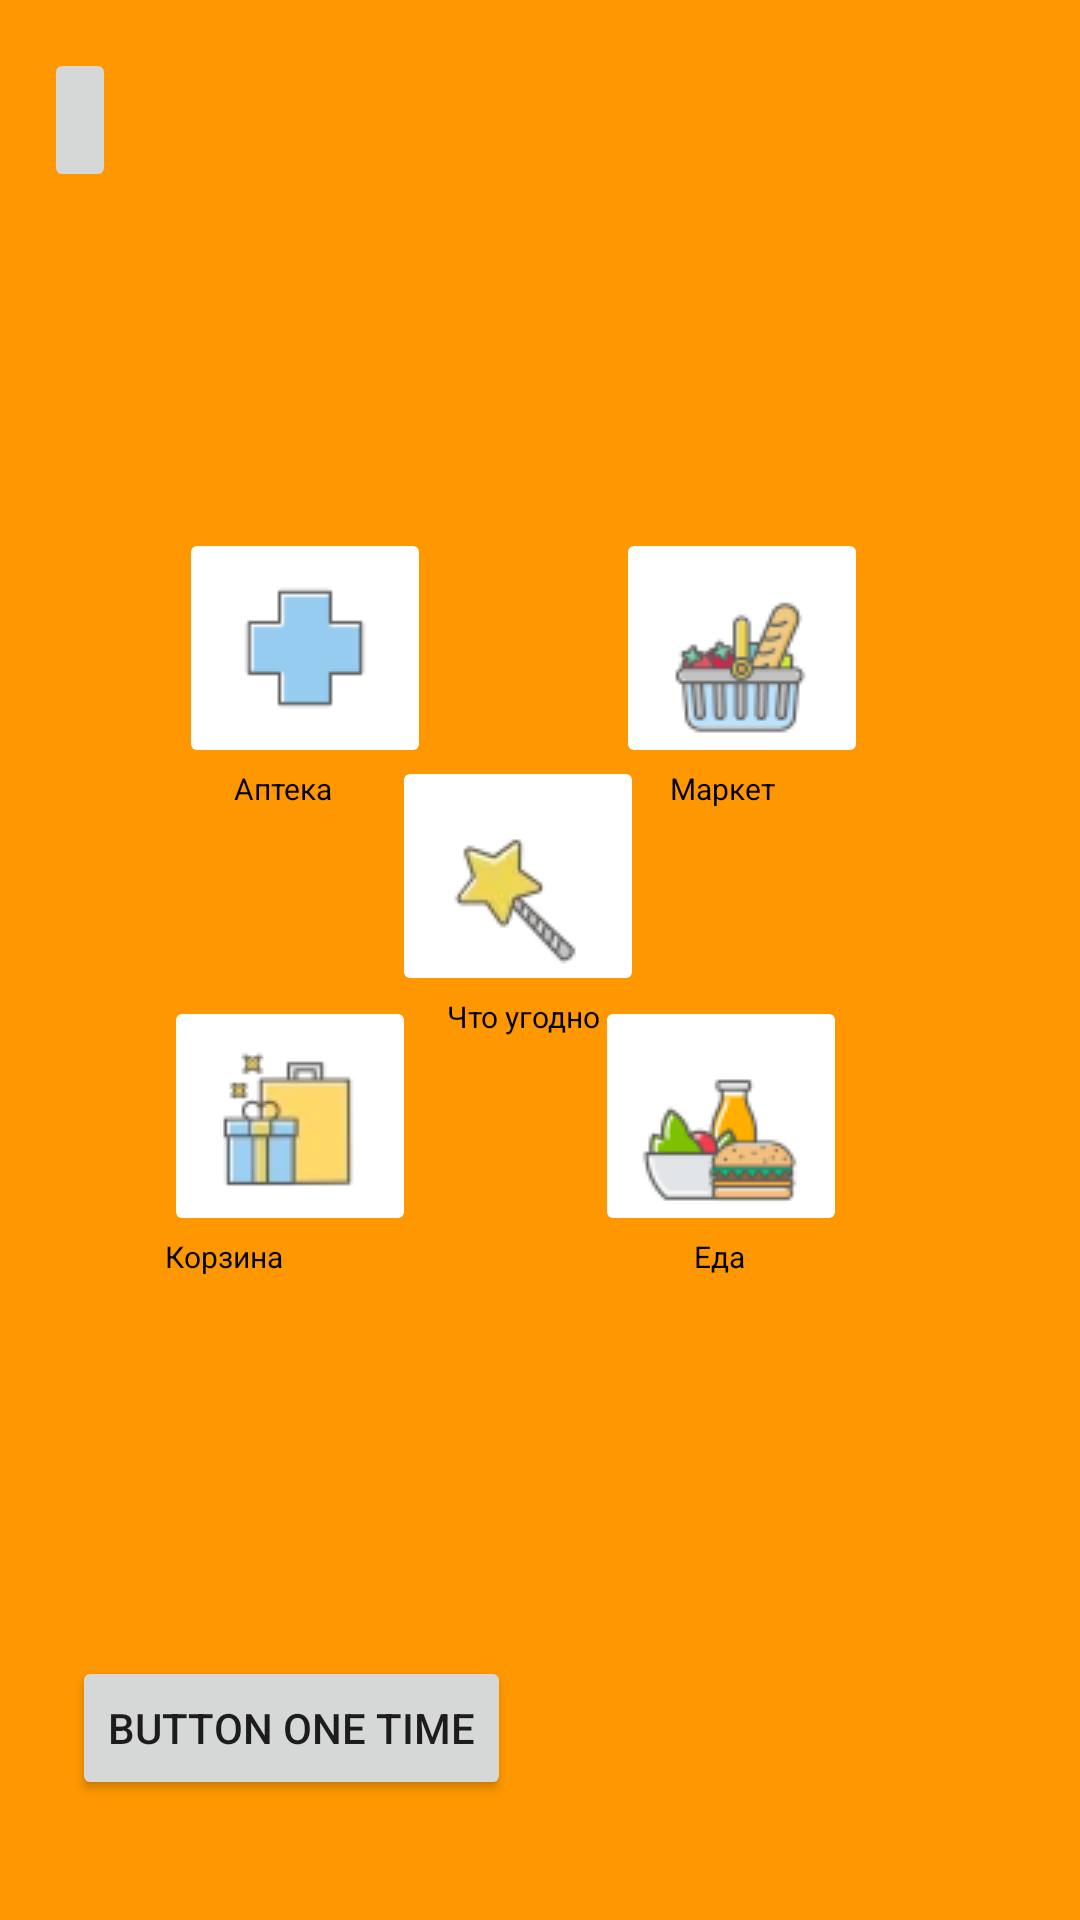

Write the Android layout XML for this screen, with the resource values it uses.
<!-- AndroidManifest.xml: application theme Theme.FasterDelivary -->
<!-- res/layout/fragment_main.xml -->
<?xml version="1.0" encoding="utf-8"?>
<androidx.drawerlayout.widget.DrawerLayout xmlns:android="http://schemas.android.com/apk/res/android"
    xmlns:app="http://schemas.android.com/apk/res-auto"
    xmlns:tools="http://schemas.android.com/tools"
    android:id="@+id/drawerLayout"
    android:layout_width="match_parent"
    android:layout_height="match_parent"
    tools:context=".MainFragment"
    tools:openDrawer="start">

    <androidx.constraintlayout.widget.ConstraintLayout
        android:layout_width="match_parent"
        android:layout_height="match_parent"
        android:background="#FF9800"
        android:backgroundTintMode="src_in"
        android:hapticFeedbackEnabled="false">


        <ImageButton
            android:id="@+id/imageButton2"
            android:layout_width="wrap_content"
            android:layout_height="wrap_content"
            android:layout_marginTop="16dp"
            android:contentDescription="@string/about"
            android:minHeight="48dp"
            android:src="@drawable/person"
            app:layout_constraintEnd_toEndOf="parent"
            app:layout_constraintHorizontal_bias="0.044"
            app:layout_constraintStart_toStartOf="parent"
            app:layout_constraintTop_toTopOf="parent" />


        <LinearLayout
            android:id="@+id/linearLayout"
            android:layout_width="wrap_content"
            android:layout_height="wrap_content"
            android:layout_marginTop="332dp"
            android:orientation="vertical"
            app:layout_constraintEnd_toEndOf="parent"
            app:layout_constraintHorizontal_bias="0.718"
            app:layout_constraintStart_toStartOf="parent"
            app:layout_constraintTop_toTopOf="parent">
            <ImageButton
                android:id="@+id/ToFood"
                android:layout_width="wrap_content"
                android:layout_height="wrap_content"
                android:layout_marginTop="0dp"
                android:src="@drawable/food"
                app:layout_constraintEnd_toEndOf="parent"
                app:layout_constraintHorizontal_bias="0.558"
                app:layout_constraintStart_toStartOf="parent"
                app:layout_constraintTop_toTopOf="parent"
                android:backgroundTint="@color/white" />
            <TextView
                android:layout_width="wrap_content"
                android:layout_height="wrap_content"
                android:layout_marginLeft="33dp"
                android:gravity="center"
                android:text="Еда"
                android:textSize="10dp"
                android:textColor="@color/black"></TextView>
        </LinearLayout>

        <LinearLayout
            android:layout_width="wrap_content"
            android:layout_height="wrap_content"
            android:orientation="vertical"
            app:layout_constraintBottom_toBottomOf="@+id/linearLayout"
            app:layout_constraintEnd_toStartOf="@+id/linearLayout"
            app:layout_constraintHorizontal_bias="0.477"
            app:layout_constraintStart_toStartOf="parent"
            app:layout_constraintTop_toTopOf="@+id/linearLayout"
            app:layout_constraintVertical_bias="0.0">
            <ImageButton
                android:id="@+id/to_magazine"
                android:layout_width="wrap_content"
                android:layout_height="match_parent"
                android:layout_marginTop="0dp"
                android:src="@drawable/magazines_and_prices"
                app:layout_constraintEnd_toEndOf="parent"
                app:layout_constraintHorizontal_bias="0.287"
                app:layout_constraintStart_toStartOf="parent"
                app:layout_constraintTop_toTopOf="parent"
                android:backgroundTint="@color/white"/>

            <TextView
                android:layout_width="wrap_content"
                android:layout_height="wrap_content"
                android:gravity="center"
                android:text="Корзина"
                android:textColor="@color/black"
                android:textSize="10dp"></TextView>
        </LinearLayout>

        <LinearLayout
            android:id="@+id/linearLayout2"
            android:layout_width="wrap_content"
            android:layout_height="wrap_content"
            android:layout_marginTop="176dp"
            android:orientation="vertical"
            app:layout_constraintEnd_toEndOf="parent"
            app:layout_constraintHorizontal_bias="0.216"
            app:layout_constraintStart_toStartOf="parent"
            app:layout_constraintTop_toTopOf="parent">

            <ImageButton
                android:id="@+id/to_pharmacy"
                android:layout_width="wrap_content"
                android:layout_height="wrap_content"
                android:layout_marginTop="0dp"
                android:src="@drawable/pharmacy"
                app:layout_constraintEnd_toEndOf="parent"
                app:layout_constraintHorizontal_bias="0.287"
                app:layout_constraintStart_toStartOf="parent"
                app:layout_constraintTop_toTopOf="parent"
                android:backgroundTint="@color/white"/>

            <TextView
                android:layout_width="wrap_content"
                android:layout_height="wrap_content"
                android:layout_marginLeft="18dp"
                android:gravity="center"
                android:text="Аптека"
                android:textSize="10dp"
                android:textColor="@color/black"></TextView>
        </LinearLayout>

        <LinearLayout
            android:layout_width="wrap_content"
            android:layout_height="wrap_content"
            android:orientation="vertical"
            app:layout_constraintBottom_toBottomOf="@+id/linearLayout2"
            app:layout_constraintEnd_toEndOf="parent"
            app:layout_constraintHorizontal_bias="0.465"
            app:layout_constraintStart_toEndOf="@+id/linearLayout2"
            app:layout_constraintTop_toTopOf="@+id/linearLayout2"
            app:layout_constraintVertical_bias="1.0">

            <ImageButton
                android:id="@+id/toSupermarket"
                android:layout_width="wrap_content"
                android:layout_height="wrap_content"
                android:layout_marginTop="0dp"
                android:src="@drawable/supermarket"
                app:layout_constraintEnd_toEndOf="parent"
                app:layout_constraintHorizontal_bias="0.902"
                app:layout_constraintStart_toStartOf="parent"
                app:layout_constraintTop_toTopOf="parent"
                android:backgroundTint="@color/white"/>

            <TextView
                android:layout_width="wrap_content"
                android:layout_height="wrap_content"
                android:layout_marginLeft="18dp"
                android:gravity="center"
                android:text="Маркет"
                android:textSize="10dp"
                android:textColor="@color/black"></TextView>
        </LinearLayout>

        <LinearLayout
            android:layout_width="wrap_content"
            android:layout_height="wrap_content"
            android:layout_marginTop="252dp"
            android:orientation="vertical"
            app:layout_constraintEnd_toEndOf="parent"
            app:layout_constraintHorizontal_bias="0.474"
            app:layout_constraintStart_toStartOf="parent"
            app:layout_constraintTop_toTopOf="parent">

            <ImageButton
                android:id="@+id/to_phalochka"
                android:layout_width="wrap_content"
                android:layout_height="wrap_content"
                android:layout_marginTop="0dp"
                android:src="@drawable/palockka"
                app:layout_constraintEnd_toEndOf="parent"
                app:layout_constraintHorizontal_bias="0.498"
                app:layout_constraintStart_toStartOf="parent"
                app:layout_constraintTop_toTopOf="parent"
                android:backgroundTint="@color/white"/>

            <TextView
                android:layout_width="wrap_content"
                android:layout_height="wrap_content"
                android:layout_marginLeft="18dp"
                android:gravity="center"
                android:text="Что угодно"
                android:textSize="10dp"
                android:textColor="@color/black"></TextView>
        </LinearLayout>

        <Button
            android:id="@+id/btnOneTime"
            android:layout_width="wrap_content"
            android:layout_height="wrap_content"
            android:layout_marginBottom="40dp"
            android:text="button one time"
            app:layout_constraintBottom_toBottomOf="parent"
            app:layout_constraintEnd_toEndOf="parent"
            app:layout_constraintHorizontal_bias="0.113"
            app:layout_constraintStart_toStartOf="parent" />

        <Button
            android:id="@+id/btnPeriodic"
            android:layout_width="wrap_content"
            android:layout_height="wrap_content"
            android:layout_marginTop="640dp"
            android:text="button Periodic"
            app:layout_constraintEnd_toEndOf="parent"
            app:layout_constraintHorizontal_bias="0.979"
            app:layout_constraintStart_toStartOf="parent"
            app:layout_constraintTop_toTopOf="parent" />


    </androidx.constraintlayout.widget.ConstraintLayout>


</androidx.drawerlayout.widget.DrawerLayout>
<!-- resources referenced by this layout -->
<resources>
  <color name="black">#FF000000</color>
  <color name="white">#FFFFFFFF</color>
  <!-- drawable food: png bitmap (drawable, 2000 bytes) -->
  <!-- drawable magazines_and_prices: png bitmap (drawable-v24, 3382 bytes) -->
  <!-- drawable palockka: png bitmap (drawable-v24, 2453 bytes) -->
  <!-- drawable pharmacy: png bitmap (drawable-v24, 492 bytes) -->
  <!-- drawable supermarket: png bitmap (drawable-v24, 2360 bytes) -->
  <string name="about">About</string>
  <style name="Theme.FasterDelivary" parent="Theme.MaterialComponents.DayNight.NoActionBar">
          
          <item name="colorPrimary">@color/purple_500</item>
          <item name="colorPrimaryVariant">@color/purple_700</item>
          <item name="colorOnPrimary">@color/white</item>
          
          <item name="colorSecondary">@color/teal_200</item>
          <item name="colorSecondaryVariant">@color/teal_700</item>
          <item name="colorOnSecondary">@color/black</item>
          <item name="windowActionBar">true</item>
          <item name="windowNoTitle">true</item>
          
          <item name="android:statusBarColor">?attr/colorPrimaryVariant</item>
          
      </style>
  <color name="purple_500">#FF6200EE</color>
  <color name="purple_700">#FF3700B3</color>
  <color name="teal_200">#FF03DAC5</color>
  <color name="teal_700">#FF018786</color>
</resources>
